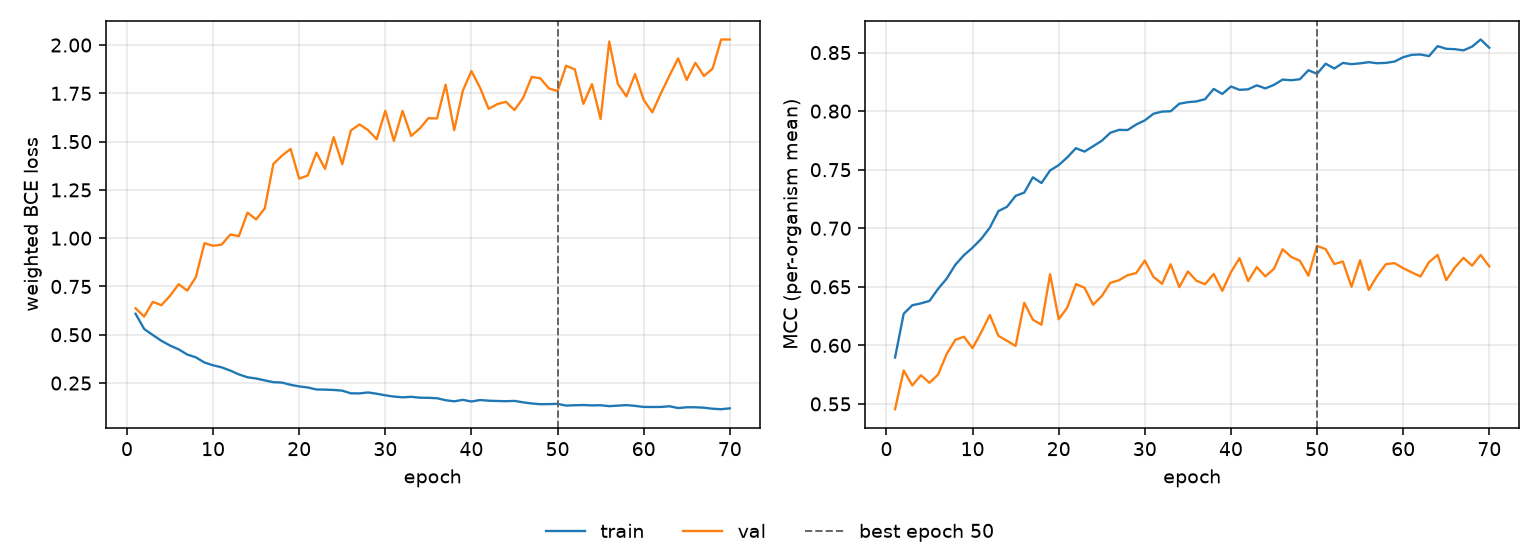

The table this chart was drawn from, first rows:
epoch, tr_loss, vl_loss, tr_mcc, vl_mcc, is_best
1, 0.6088, 0.6368, 0.5897, 0.5455, False
2, 0.5299, 0.5945, 0.627, 0.5785, False
3, 0.4989, 0.6702, 0.6342, 0.5658, False
4, 0.4688, 0.6531, 0.6359, 0.5745, False
5, 0.4443, 0.7017, 0.638, 0.5681, False
6, 0.4245, 0.7619, 0.6483, 0.5751, False
7, 0.3979, 0.7286, 0.657, 0.5928, False
8, 0.3831, 0.7983, 0.6688, 0.6047, False
9, 0.3565, 0.9741, 0.677, 0.6073, False
10, 0.342, 0.9608, 0.6834, 0.5976, False
11, 0.3314, 0.9667, 0.6909, 0.6111, False
12, 0.3145, 1.019, 0.7004, 0.6259, False
13, 0.2948, 1.011, 0.7147, 0.6081, False
14, 0.2799, 1.132, 0.7183, 0.6039, False
15, 0.2736, 1.097, 0.7277, 0.5995, False
16, 0.2639, 1.154, 0.7304, 0.6364, False
17, 0.2545, 1.384, 0.7435, 0.6219, False
18, 0.2526, 1.427, 0.7386, 0.6176, False
19, 0.241, 1.462, 0.7494, 0.6607, False
20, 0.2327, 1.308, 0.7539, 0.6223, False
21, 0.2272, 1.325, 0.7605, 0.6323, False
22, 0.2166, 1.443, 0.7684, 0.6523, False
23, 0.2161, 1.359, 0.7655, 0.6492, False
24, 0.2143, 1.523, 0.77, 0.6347, False
25, 0.2107, 1.383, 0.7747, 0.6421, False
26, 0.1968, 1.558, 0.7816, 0.6534, False
27, 0.1964, 1.589, 0.784, 0.6556, False
28, 0.2014, 1.559, 0.7839, 0.6599, False
29, 0.1948, 1.513, 0.7886, 0.6617, False
30, 0.1865, 1.659, 0.7921, 0.6724, False
31, 0.1801, 1.504, 0.7978, 0.6586, False
32, 0.1761, 1.659, 0.7996, 0.6526, False
33, 0.1789, 1.529, 0.7999, 0.6692, False
34, 0.1742, 1.568, 0.8063, 0.6497, False
35, 0.1736, 1.622, 0.8077, 0.6631, False
36, 0.1715, 1.62, 0.8083, 0.6551, False
37, 0.1612, 1.795, 0.8102, 0.6522, False
38, 0.1555, 1.559, 0.819, 0.661, False
39, 0.1631, 1.764, 0.8147, 0.6466, False
40, 0.1546, 1.865, 0.821, 0.6625, False
41, 0.1622, 1.779, 0.8182, 0.6745, False
42, 0.1587, 1.67, 0.8186, 0.6549, False
43, 0.1573, 1.694, 0.822, 0.6668, False
44, 0.1561, 1.706, 0.8194, 0.6589, False
45, 0.1575, 1.663, 0.8224, 0.6654, False
46, 0.1502, 1.726, 0.8269, 0.6821, False
47, 0.1443, 1.835, 0.8264, 0.6755, False
48, 0.1405, 1.827, 0.8272, 0.6722, False
49, 0.1411, 1.775, 0.8349, 0.6595, False
50, 0.1425, 1.762, 0.8319, 0.685, True
51, 0.1333, 1.893, 0.8405, 0.6821, False
52, 0.1352, 1.874, 0.8364, 0.6694, False
53, 0.1363, 1.695, 0.8412, 0.6716, False
54, 0.1344, 1.798, 0.8401, 0.65, False
55, 0.1353, 1.617, 0.8408, 0.6727, False
56, 0.1304, 2.018, 0.8418, 0.6473, False
57, 0.1331, 1.799, 0.8409, 0.6595, False
58, 0.1359, 1.734, 0.8412, 0.6693, False
59, 0.1319, 1.85, 0.8424, 0.6702, False
60, 0.1265, 1.716, 0.846, 0.666, False
... 10 more rows
